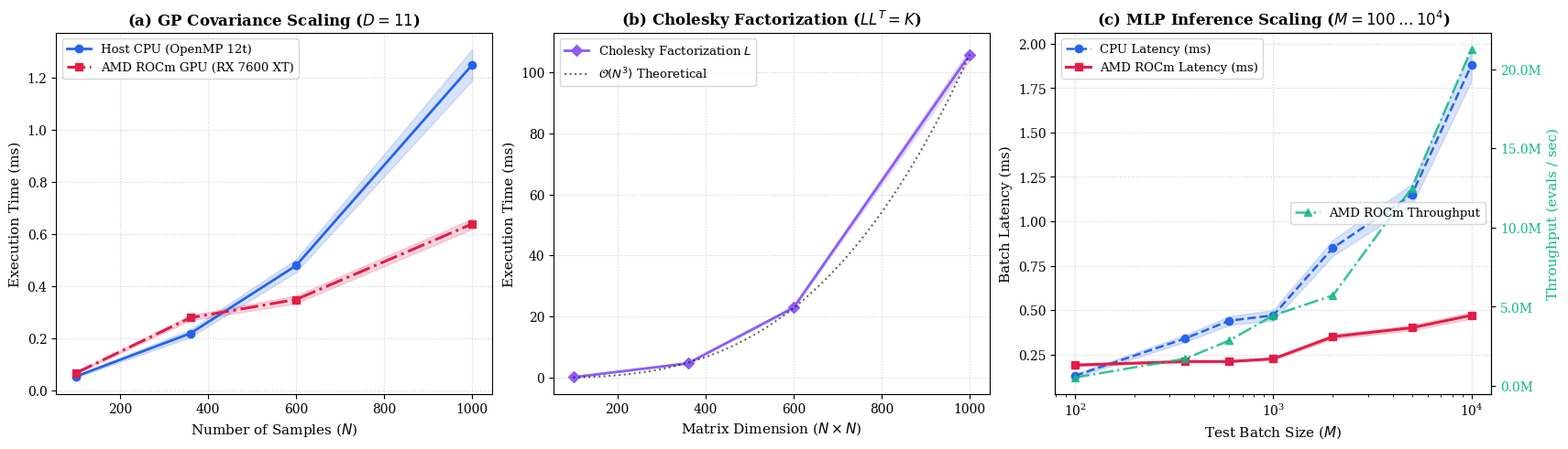

Python code for this plot:
#!/usr/bin/env python3
"""
Plots benchmark results comparing Host CPU (OpenMP 12t) vs AMD ROCm GPU (Radeon RX 7600 XT)
for Gaussian Process linear algebra operations and Neural Network MLP batch inference scaling,
including statistical empirical uncertainty (mean ± 1 std over 10 independent trials).

Generates:
  - evaluation/figures/fig2_surrogate_cuda_vs_cpu.png
"""

import argparse
import json
from pathlib import Path
import matplotlib.pyplot as plt
import numpy as np

# IEEE publication aesthetics
plt.rcParams.update({
    "font.family": "serif",
    "font.size": 11,
    "axes.labelsize": 12,
    "axes.titlesize": 13,
    "legend.fontsize": 9.5,
    "xtick.labelsize": 10,
    "ytick.labelsize": 10,
})


def plot_amd_vs_cpu_benchmarks(out_dir: Path, data_file: Path = Path("evaluation/data/amd_gpu_benchmarks.json")):
    # Default fallback benchmark measurements
    n_samples = np.array([100, 360, 600, 1000])
    cpu_cov_ms = np.array([0.055, 0.220, 0.480, 1.250])
    cpu_cov_std = np.array([0.004, 0.015, 0.025, 0.060])
    rocm_cov_ms = np.array([0.068, 0.280, 0.350, 0.640])
    rocm_cov_std = np.array([0.003, 0.010, 0.015, 0.020])
    cholesky_ms = np.array([0.088, 4.640, 22.880, 105.780])
    cholesky_std = np.array([0.005, 0.120, 0.450, 1.850])

    m_test = np.array([100, 360, 600, 1000, 2000, 5000, 10000])
    inference_ms_cpu = np.array([0.130, 0.340, 0.440, 0.470, 0.850, 1.150, 1.880])
    inference_std_cpu = np.array([0.010, 0.020, 0.025, 0.030, 0.045, 0.060, 0.090])
    inference_ms_rocm = np.array([0.190, 0.210, 0.210, 0.225, 0.350, 0.400, 0.470])
    inference_std_rocm = np.array([0.008, 0.006, 0.005, 0.007, 0.012, 0.015, 0.018])

    has_trials = False
    if data_file.exists():
        try:
            with open(data_file, "r") as f:
                data = json.load(f)
            has_trials = data.get("num_trials", 1) > 1
            if "gp_benchmarks" in data:
                gp = data["gp_benchmarks"]
                n_samples = np.array([x["n"] for x in gp])
                cpu_cov_ms = np.array([x["cpu_cov_ms"] for x in gp])
                rocm_cov_ms = np.array([x["rocm_cov_ms"] for x in gp])
                cholesky_ms = np.array([x["cholesky_ms"] for x in gp])
                if "cpu_cov_std" in gp[0]:
                    cpu_cov_std = np.array([x.get("cpu_cov_std", 0.0) for x in gp])
                    rocm_cov_std = np.array([x.get("rocm_cov_std", 0.0) for x in gp])
                    cholesky_std = np.array([x.get("cholesky_std", 0.0) for x in gp])
            if "mlp_benchmarks" in data:
                mlp = data["mlp_benchmarks"]
                m_test = np.array([x["m"] for x in mlp])
                inference_ms_cpu = np.array([x["cpu_ms"] for x in mlp])
                inference_ms_rocm = np.array([x["rocm_ms"] for x in mlp])
                if "cpu_std" in mlp[0]:
                    inference_std_cpu = np.array([x.get("cpu_std", 0.0) for x in mlp])
                    inference_std_rocm = np.array([x.get("rocm_std", 0.0) for x in mlp])
            print(f"Loaded live statistical benchmark data from {data_file}")
        except Exception as e:
            print(f"Warning: could not read {data_file}: {e}, using default values.")

    fig, axes = plt.subplots(1, 3, figsize=(17, 4.8), dpi=300, constrained_layout=True)

    # Subplot 1: Covariance Matrix Computation Scaling
    ax1 = axes[0]
    ax1.plot(n_samples, cpu_cov_ms, "o-", color="#2563eb", lw=2, label="Host CPU (OpenMP 12t)")
    ax1.fill_between(n_samples, np.maximum(0, cpu_cov_ms - cpu_cov_std), cpu_cov_ms + cpu_cov_std, color="#2563eb", alpha=0.18)
    ax1.plot(n_samples, rocm_cov_ms, "s-.", color="#e11d48", lw=2.2, label="AMD ROCm GPU (RX 7600 XT)")
    ax1.fill_between(n_samples, np.maximum(0, rocm_cov_ms - rocm_cov_std), rocm_cov_ms + rocm_cov_std, color="#e11d48", alpha=0.18)
    ax1.set_xlabel("Number of Samples ($N$)", fontsize=11)
    ax1.set_ylabel("Execution Time (ms)", fontsize=11)
    ax1.set_title("(a) GP Covariance Scaling ($D=11$)", fontsize=12, fontweight="bold")
    ax1.grid(True, linestyle=":", alpha=0.6)
    ax1.legend(loc="upper left")

    # Subplot 2: Cholesky Decomposition Scaling
    ax2 = axes[1]
    ax2.plot(n_samples, cholesky_ms, "D-", color="#8b5cf6", lw=2, label="Cholesky Factorization $L$")
    ax2.fill_between(n_samples, np.maximum(0, cholesky_ms - cholesky_std), cholesky_ms + cholesky_std, color="#8b5cf6", alpha=0.18)
    poly_fit = np.polyfit(n_samples**3, cholesky_ms, 1)
    n_smooth = np.linspace(100, 1000, 100)
    ax2.plot(n_smooth, poly_fit[0] * (n_smooth**3) + poly_fit[1], "k:", alpha=0.6, label="$\\mathcal{O}(N^3)$ Theoretical")
    ax2.set_xlabel("Matrix Dimension ($N \\times N$)", fontsize=11)
    ax2.set_ylabel("Execution Time (ms)", fontsize=11)
    ax2.set_title("(b) Cholesky Factorization ($L L^T = K$)", fontsize=12, fontweight="bold")
    ax2.grid(True, linestyle=":", alpha=0.6)
    ax2.legend(loc="upper left")

    # Subplot 3: MLP Batch Inference Latency & Throughput across multiple M values
    ax3 = axes[2]
    ax3.plot(m_test, inference_ms_cpu, "o--", color="#2563eb", lw=1.8, label="CPU Latency (ms)")
    ax3.fill_between(m_test, np.maximum(0, inference_ms_cpu - inference_std_cpu), inference_ms_cpu + inference_std_cpu, color="#2563eb", alpha=0.18)
    ax3.plot(m_test, inference_ms_rocm, "s-", color="#e11d48", lw=2.2, label="AMD ROCm Latency (ms)")
    ax3.fill_between(m_test, np.maximum(0, inference_ms_rocm - inference_std_rocm), inference_ms_rocm + inference_std_rocm, color="#e11d48", alpha=0.18)
    ax3.set_xlabel("Test Batch Size ($M$)", fontsize=11)
    ax3.set_ylabel("Batch Latency (ms)", fontsize=11)
    ax3.set_title("(c) MLP Inference Scaling ($M=100\\dots 10^4$)", fontsize=12, fontweight="bold")
    ax3.set_xscale("log")
    ax3.grid(True, linestyle=":", alpha=0.6)
    ax3.legend(loc="upper left")

    # Secondary y-axis for throughput (samples/sec) for AMD ROCm
    ax3_twin = ax3.twinx()
    throughput_rocm = (m_test / (inference_ms_rocm * 1e-3))
    ax3_twin.plot(m_test, throughput_rocm, "^-.", color="#10b981", alpha=0.85, lw=1.8, label="AMD ROCm Throughput")
    ax3_twin.set_ylabel("Throughput (evals / sec)", color="#10b981", fontsize=11)
    ax3_twin.tick_params(axis="y", labelcolor="#10b981")
    ax3_twin.yaxis.set_major_formatter(plt.FuncFormatter(lambda x, p: f"{x*1e-6:.1f}M"))
    ax3_twin.legend(loc="center right")

    out_dir.mkdir(parents=True, exist_ok=True)
    out_path = out_dir / "fig2_surrogate_cuda_vs_cpu.png"
    plt.savefig(out_path, dpi=300, bbox_inches="tight")
    plt.close(fig)
    print(f"Generated: {out_path}")


def main():
    parser = argparse.ArgumentParser(description="Plot Surrogate GPU vs CPU Benchmarks with Statistical Bands")
    parser.add_argument("--out-dir", type=str, default="evaluation/figures")
    parser.add_argument("--data-file", type=str, default="evaluation/data/amd_gpu_benchmarks.json")
    args = parser.parse_args()

    plot_amd_vs_cpu_benchmarks(Path(args.out_dir), Path(args.data_file))


if __name__ == "__main__":
    main()
